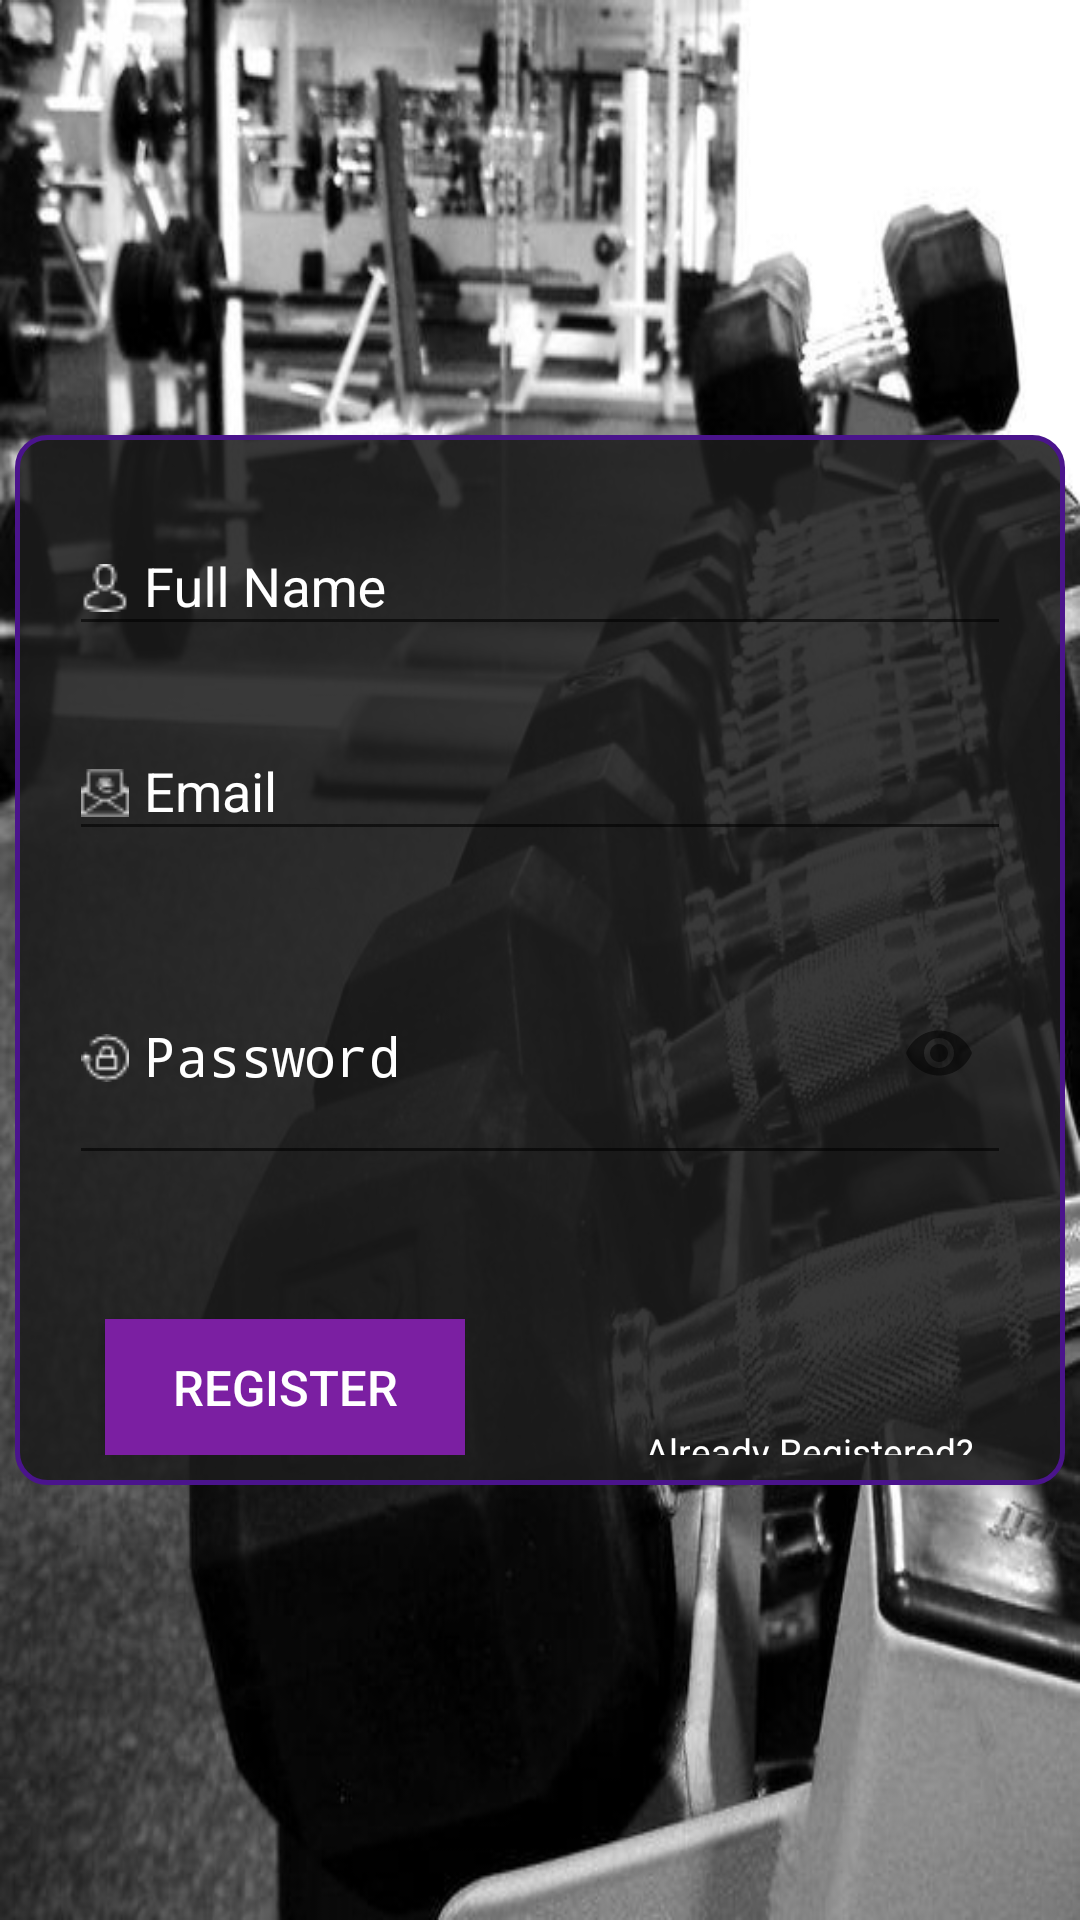

Write the Android layout XML for this screen, with the resource values it uses.
<!-- AndroidManifest.xml: application theme AppTheme -->
<!-- res/layout/activity_register.xml -->
<?xml version="1.0" encoding="utf-8"?>
<RelativeLayout xmlns:android="http://schemas.android.com/apk/res/android"
    xmlns:app="http://schemas.android.com/apk/res-auto"
    xmlns:tools="http://schemas.android.com/tools"
    android:layout_width="match_parent"
    android:layout_height="match_parent"
    android:background="@drawable/m_zito_main_page"
    tools:context=".Register">

    <LinearLayout
        android:layout_width="match_parent"
        android:layout_height="350dp"
        android:layout_margin="5dp"
        android:layout_centerVertical="true"
        android:layout_centerHorizontal="true"
        android:orientation="vertical"
        android:background="@drawable/rounded_corner_layout"
        android:padding="@dimen/padding_small">

        <android.support.design.widget.TextInputLayout
            android:id="@+id/txt_input_name"
            android:layout_width="match_parent"
            android:layout_height="wrap_content"
            android:layout_margin="@dimen/margin_small">

            <EditText
                android:id="@+id/input_name"
                android:layout_width="match_parent"
                android:layout_height="wrap_content"

                android:drawableLeft="@drawable/username_login"
                android:drawableStart="@drawable/username_login"
                android:drawablePadding="5dp"

                android:singleLine="true"
                android:inputType="text"
                android:textColor="@color/wyttext"
                android:hint="@string/hint_name" />

        </android.support.design.widget.TextInputLayout>

        <android.support.design.widget.TextInputLayout
            android:id="@+id/txt_input_email"
            android:layout_width="match_parent"
            android:layout_height="wrap_content"
            android:layout_margin="@dimen/margin_small">

            <EditText
                android:id="@+id/input_email"
                android:layout_width="match_parent"
                android:layout_height="wrap_content"

                android:drawableLeft="@drawable/useremail"
                android:drawableStart="@drawable/useremail"
                android:drawablePadding="5dp"

                android:inputType="textEmailAddress"
                android:textColor="@color/wyttext"
                android:hint="@string/hint_email"/>

        </android.support.design.widget.TextInputLayout>

        <android.support.design.widget.TextInputLayout
            android:id="@+id/txt_input_password"
            android:layout_width="match_parent"
            android:layout_height="wrap_content"
            app:passwordToggleEnabled="true"
            android:layout_margin="@dimen/margin_small">

            <EditText
                android:id="@+id/input_password"
                android:layout_width="match_parent"
                android:layout_height="wrap_content"

                android:drawableLeft="@drawable/userpassword"
                android:drawableStart="@drawable/userpassword"

                android:inputType="textPassword"
                android:drawableRight="@drawable/icon_hide_eye"
                android:drawableEnd="@drawable/icon_hide_eye"
                android:drawablePadding="5dp"
                android:textColor="@color/wyttext"
                android:hint="@string/hint_password"/>

        </android.support.design.widget.TextInputLayout>

        <Button
            android:id="@+id/btn_register"
            android:layout_width="@dimen/btn_width"
            android:layout_height="wrap_content"
            android:text="@string/registerbtn"
            android:textSize="@dimen/btn_txt"
            android:background="@color/btncolor"
            android:layout_marginTop="40dp"
            android:layout_marginLeft="20dp"
            android:textColor="@color/wyttext"/>

        <TextView
            android:id="@+id/to_login"
            android:layout_width="wrap_content"
            android:layout_height="wrap_content"

            android:layout_marginTop="-10dp"
            android:layout_marginLeft="200dp"

            android:text="@string/not_yet_registered"
            android:textSize="6pt"
            android:textColor="@color/wyttext"/>

    </LinearLayout>

</RelativeLayout>
<!-- resources referenced by this layout -->
<resources>
  <color name="btncolor">#7B1FA2</color>
  <color name="wyttext">#FFFFFF</color>
  <dimen name="btn_txt">8pt</dimen>
  <dimen name="btn_width">120dp</dimen>
  <dimen name="margin_small">8dp</dimen>
  <dimen name="padding_small">10dp</dimen>
  <!-- drawable icon_hide_eye: png bitmap (drawable, 1929 bytes) -->
  <!-- drawable m_zito_main_page: jpg bitmap (drawable, 65919 bytes) -->
  <!-- drawable rounded_corner_layout (drawable) -->
  <?xml version="1.0" encoding="utf-8"?>
  <shape xmlns:android="http://schemas.android.com/apk/res/android"
      android:shape="rectangle">
  
      <solid android:color="@color/opacityrelaview"/>
  
      <stroke android:width="1.5dp"
          android:color="@color/bordercolor"/>
  
      <padding android:left="@dimen/rounded_corner_padding"
          android:top="@dimen/rounded_corner_padding"
          android:bottom="@dimen/rounded_corner_padding"
          android:right="@dimen/rounded_corner_padding"/>
  
      <corners android:radius="10dp"/>
  </shape>
  <!-- drawable useremail: png bitmap (drawable, 585 bytes) -->
  <!-- drawable username_login: png bitmap (drawable, 543 bytes) -->
  <!-- drawable userpassword: png bitmap (drawable, 579 bytes) -->
  <string name="hint_email">Email</string>
  <string name="hint_name">Full Name</string>
  <string name="hint_password">Password</string>
  <string name="not_yet_registered">Already Registered?</string>
  <string name="registerbtn">REGISTER</string>
  <style name="AppTheme" parent="Theme.AppCompat.Light.DarkActionBar">
          
          <item name="colorPrimary">@color/lyttoolbar</item>
          <item name="colorPrimaryDark">@color/drktoolbar</item>
          <item name="colorAccent">@color/btncolor</item>
          <item name="android:textColorHint">@color/wyttext</item>
          <item name="textColorError">@color/textInputErrorColor</item>
      </style>
  <color name="opacityrelaview">#DD1b1b1b</color>
  <color name="bordercolor">#4A148C</color>
  <dimen name="rounded_corner_padding">4dp</dimen>
  <color name="lyttoolbar">#6d6d6d</color>
  <color name="drktoolbar">#1b1b1b</color>
  <color name="textInputErrorColor">#ff3737</color>
</resources>
